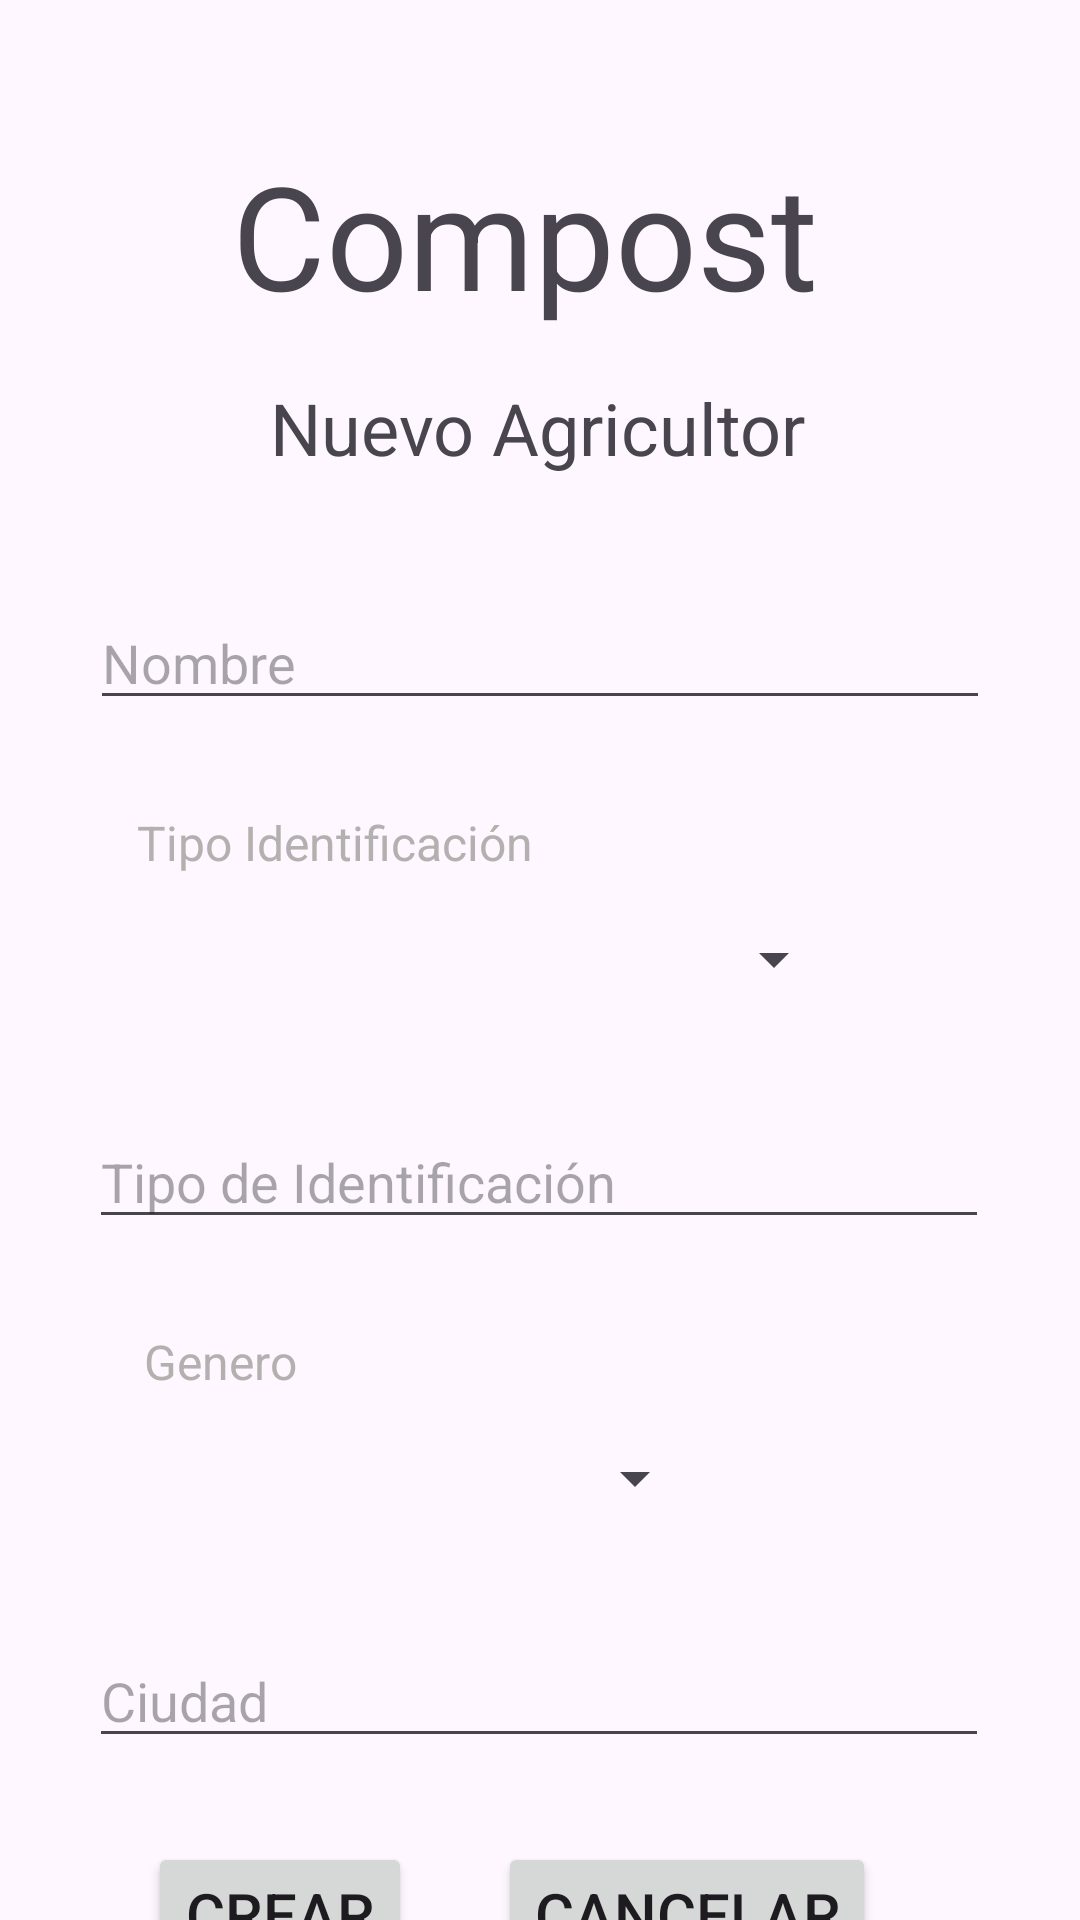

Write the Android layout XML for this screen, with the resource values it uses.
<!-- AndroidManifest.xml: application theme Theme.Reto_1 -->
<!-- res/layout/activity_new_farmer.xml -->
<?xml version="1.0" encoding="utf-8"?>
<androidx.constraintlayout.widget.ConstraintLayout xmlns:android="http://schemas.android.com/apk/res/android"
    xmlns:app="http://schemas.android.com/apk/res-auto"
    xmlns:tools="http://schemas.android.com/tools"
    android:layout_width="match_parent"
    android:layout_height="match_parent"
    tools:context=".New_Farmer">

    <TextView
        android:id="@+id/textView3"
        android:layout_width="wrap_content"
        android:layout_height="wrap_content"
        android:text="Compost"
        android:textSize="48sp"
        app:layout_constraintBottom_toBottomOf="parent"
        app:layout_constraintEnd_toEndOf="parent"
        app:layout_constraintHorizontal_bias="0.47"
        app:layout_constraintStart_toStartOf="parent"
        app:layout_constraintTop_toTopOf="parent"
        app:layout_constraintVertical_bias="0.08" />

    <TextView
        android:id="@+id/textView6"
        android:layout_width="wrap_content"
        android:layout_height="wrap_content"
        android:layout_marginTop="16dp"
        android:text="Nuevo Agricultor"
        android:textSize="24sp"
        app:layout_constraintEnd_toEndOf="parent"
        app:layout_constraintHorizontal_bias="0.497"
        app:layout_constraintStart_toStartOf="parent"
        app:layout_constraintTop_toBottomOf="@+id/textView3" />

    <EditText
        android:id="@+id/editTextText4"
        android:layout_width="300dp"
        android:layout_height="wrap_content"
        android:layout_marginTop="40dp"
        android:ems="10"
        android:hint="Nombre"
        android:inputType="text"
        app:layout_constraintEnd_toEndOf="parent"
        app:layout_constraintHorizontal_bias="0.502"
        app:layout_constraintStart_toStartOf="parent"
        app:layout_constraintTop_toBottomOf="@+id/textView6" />

    <EditText
        android:id="@+id/editTextNumber2"
        android:layout_width="300dp"
        android:layout_height="wrap_content"
        android:layout_marginTop="40dp"
        android:ems="10"
        android:hint="Tipo de Identificación"
        android:inputType="number"
        app:layout_constraintEnd_toEndOf="parent"
        app:layout_constraintHorizontal_bias="0.495"
        app:layout_constraintStart_toStartOf="parent"
        app:layout_constraintTop_toBottomOf="@+id/listTypeId" />

    <Spinner
        android:id="@+id/listTypeId"
        android:layout_width="250dp"
        android:layout_height="wrap_content"
        android:layout_marginTop="16dp"
        app:layout_constraintEnd_toEndOf="parent"
        app:layout_constraintHorizontal_bias="0.291"
        app:layout_constraintStart_toStartOf="parent"
        app:layout_constraintTop_toBottomOf="@+id/textView8" />

    <Spinner
        android:id="@+id/listCity"
        android:layout_width="200dp"
        android:layout_height="wrap_content"
        android:layout_marginTop="16dp"
        app:layout_constraintEnd_toEndOf="parent"
        app:layout_constraintHorizontal_bias="0.222"
        app:layout_constraintStart_toStartOf="parent"
        app:layout_constraintTop_toBottomOf="@+id/textView9" />

    <EditText
        android:id="@+id/editTextText5"
        android:layout_width="300dp"
        android:layout_height="wrap_content"
        android:layout_marginTop="40dp"
        android:ems="10"
        android:hint="Ciudad"
        android:inputType="text"
        app:layout_constraintEnd_toEndOf="parent"
        app:layout_constraintHorizontal_bias="0.495"
        app:layout_constraintStart_toStartOf="parent"
        app:layout_constraintTop_toBottomOf="@+id/listCity" />

    <Button
        android:id="@+id/btnCreateNewFarmer"
        android:layout_width="wrap_content"
        android:layout_height="wrap_content"
        android:layout_marginTop="28dp"
        android:text="Crear"
        android:textSize="20sp"
        app:layout_constraintEnd_toStartOf="@+id/btnCancelFarmer"
        app:layout_constraintHorizontal_bias="0.633"
        app:layout_constraintStart_toStartOf="parent"
        app:layout_constraintTop_toBottomOf="@+id/editTextText5" />

    <Button
        android:id="@+id/btnCancelFarmer"
        android:layout_width="wrap_content"
        android:layout_height="wrap_content"
        android:layout_marginTop="28dp"
        android:layout_marginEnd="68dp"
        android:text="Cancelar"
        android:textSize="20sp"
        app:layout_constraintEnd_toEndOf="parent"
        app:layout_constraintTop_toBottomOf="@+id/editTextText5" />

    <TextView
        android:id="@+id/textView8"
        android:layout_width="wrap_content"
        android:layout_height="wrap_content"
        android:layout_marginTop="30dp"
        android:text="Tipo Identificación"
        android:textColor="#B5B0B0"
        android:textSize="16sp"
        app:layout_constraintEnd_toEndOf="parent"
        app:layout_constraintHorizontal_bias="0.2"
        app:layout_constraintStart_toStartOf="parent"
        app:layout_constraintTop_toBottomOf="@+id/editTextText4" />

    <TextView
        android:id="@+id/textView9"
        android:layout_width="wrap_content"
        android:layout_height="wrap_content"
        android:layout_marginTop="30dp"
        android:text="Genero"
        android:textColor="#B5B0B0"
        android:textSize="16sp"
        app:layout_constraintEnd_toEndOf="parent"
        app:layout_constraintHorizontal_bias="0.155"
        app:layout_constraintStart_toStartOf="parent"
        app:layout_constraintTop_toBottomOf="@+id/editTextNumber2" />

</androidx.constraintlayout.widget.ConstraintLayout>
<!-- resources referenced by this layout -->
<resources>
  <style name="Theme.Reto_1" parent="Base.Theme.Reto_1" />
  <style name="Base.Theme.Reto_1" parent="Theme.Material3.DayNight.NoActionBar">
          
          
      </style>
</resources>
